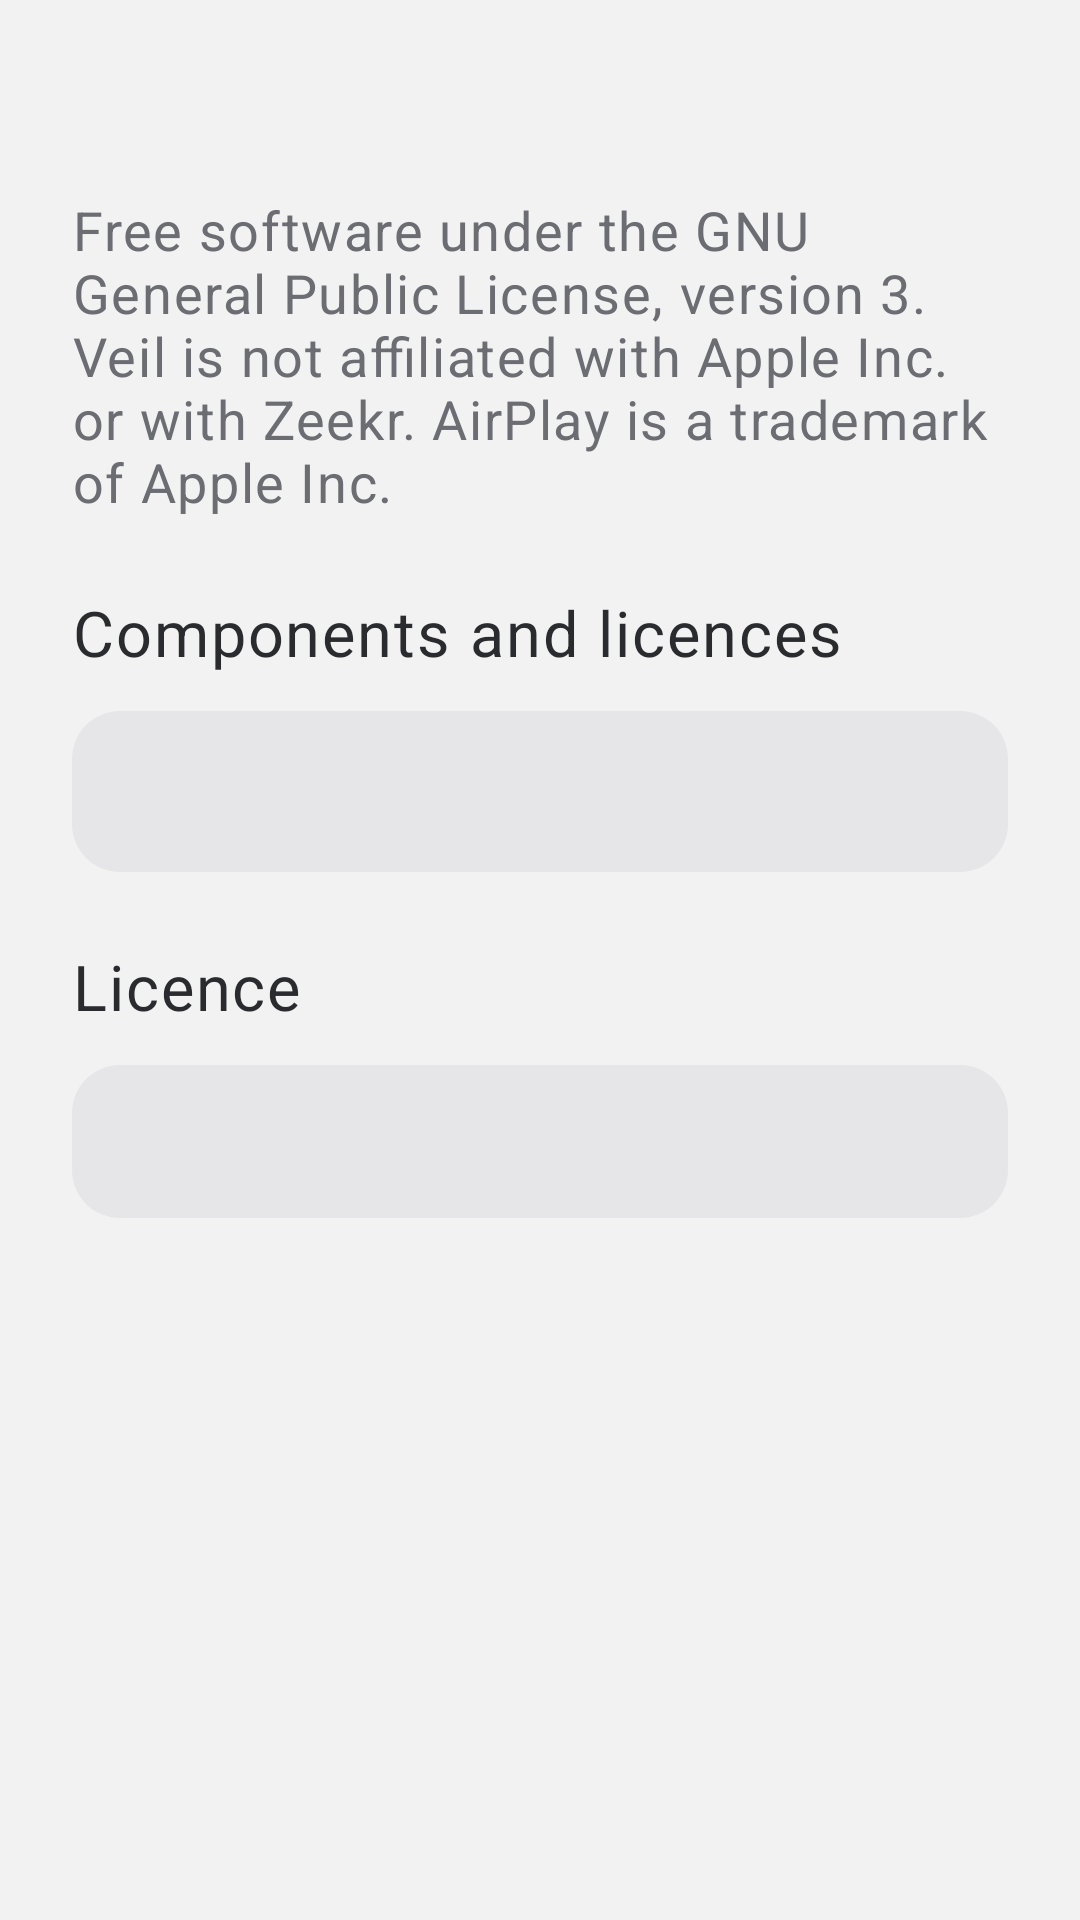

Android layout source for this screen:
<!-- AndroidManifest.xml: application theme Theme.Veil -->
<!-- res/layout/fragment_about.xml -->
<?xml version="1.0" encoding="utf-8"?>
<ScrollView xmlns:android="http://schemas.android.com/apk/res/android"
    android:layout_width="match_parent"
    android:layout_height="match_parent"
    android:clipToPadding="false"
    android:padding="@dimen/page_padding">

    <LinearLayout
        android:layout_width="match_parent"
        android:layout_height="wrap_content"
        android:orientation="vertical">

        <TextView
            android:id="@+id/about_version"
            android:layout_width="wrap_content"
            android:layout_height="wrap_content"
            android:textAppearance="@style/TextAppearance.Veil.Row" />

        <TextView
            android:layout_width="match_parent"
            android:layout_height="wrap_content"
            android:layout_marginTop="@dimen/gutter"
            android:maxWidth="720dp"
            android:text="@string/about_licence_line"
            android:textAppearance="@style/TextAppearance.Veil.Body"
            android:textColor="@color/text_secondary" />

        <TextView
            android:layout_width="wrap_content"
            android:layout_height="wrap_content"
            android:layout_marginTop="@dimen/page_padding"
            android:text="@string/about_components"
            android:textAppearance="@style/TextAppearance.Veil.Row" />

        <TextView
            android:id="@+id/about_notice"
            android:layout_width="match_parent"
            android:layout_height="wrap_content"
            android:layout_marginTop="@dimen/gutter"
            android:background="@drawable/bg_card"
            android:fontFamily="monospace"
            android:padding="16dp"
            android:textAppearance="@style/TextAppearance.Veil.Caption"
            android:textIsSelectable="true" />

        <TextView
            android:layout_width="wrap_content"
            android:layout_height="wrap_content"
            android:layout_marginTop="@dimen/page_padding"
            android:text="@string/about_licence_title"
            android:textAppearance="@style/TextAppearance.Veil.Row" />

        <TextView
            android:id="@+id/about_licence"
            android:layout_width="match_parent"
            android:layout_height="wrap_content"
            android:layout_marginTop="@dimen/gutter"
            android:background="@drawable/bg_card"
            android:fontFamily="monospace"
            android:padding="16dp"
            android:textAppearance="@style/TextAppearance.Veil.Micro"
            android:textColor="@color/text_secondary" />
    </LinearLayout>
</ScrollView>
<!-- resources referenced by this layout -->
<resources>
  <color name="text_secondary">#FF6B6D72</color>
  <dimen name="gutter">12dp</dimen>
  <dimen name="page_padding">24dp</dimen>
  <!-- drawable bg_card (drawable) -->
  <?xml version="1.0" encoding="utf-8"?>
  <shape xmlns:android="http://schemas.android.com/apk/res/android" android:shape="rectangle">
      <solid android:color="@color/card" />
      <corners android:radius="@dimen/corner_radius_card" />
  </shape>
  <string name="about_components">Components and licences</string>
  <string name="about_licence_line">Free software under the GNU General Public License, version 3. Veil is not affiliated with Apple Inc. or with Zeekr. AirPlay is a trademark of Apple Inc.</string>
  <string name="about_licence_title">Licence</string>
  <style name="TextAppearance.Veil.Body">
          <item name="android:textSize">@dimen/text_body</item>
      </style>
  <style name="TextAppearance.Veil.Caption">
          <item name="android:textSize">@dimen/text_caption</item>
      </style>
  <style name="TextAppearance.Veil.Micro">
          <item name="android:textSize">@dimen/text_micro</item>
      </style>
  <style name="TextAppearance.Veil.Row">
          <item name="android:textSize">@dimen/text_row</item>
      </style>
  <style name="Theme.Veil" parent="Base.Theme.Veil" />
  <color name="card">#FFE6E6E8</color>
  <dimen name="corner_radius_card">16dp</dimen>
  <dimen name="text_body">18sp</dimen>
  <dimen name="text_caption">16sp</dimen>
  <dimen name="text_micro">14sp</dimen>
  <dimen name="text_row">21sp</dimen>
  <color name="energy">#FFF0622D</color>
  <color name="on_energy">#FFFFFFFF</color>
  <color name="energy_quiet">#FFFDEDE6</color>
  <color name="energy_text">#FFC9491A</color>
  <color name="surface">#FFFAFAFB</color>
  <color name="sunken">#FFE6E6E8</color>
  <color name="text_primary">#FF2A2B2E</color>
  <color name="danger">#FFE0393E</color>
  <color name="bg">#FFF2F2F3</color>
  <color name="line">#FFDDDDE0</color>
  <style name="Widget.Veil.Switch" parent="Widget.AppCompat.CompoundButton.Switch">
          <item name="android:thumb">@drawable/switch_thumb</item>
          <item name="track">@drawable/switch_track</item>
          <item name="switchMinWidth">56dp</item>
          <item name="android:background">@null</item>
      </style>
  <style name="MaterialAlertDialog.Veil.Title" parent="MaterialAlertDialog.Material3.Title.Text">
          <item name="android:textSize">@dimen/text_title</item>
          <item name="android:textColor">@color/text_primary</item>
      </style>
  <style name="MaterialAlertDialog.Veil.Body" parent="MaterialAlertDialog.Material3.Body.Text">
          <item name="android:textSize">@dimen/text_row</item>
          <item name="android:textColor">@color/text_primary</item>
      </style>
  <!-- drawable switch_thumb (drawable) -->
  <?xml version="1.0" encoding="utf-8"?>
  <layer-list xmlns:android="http://schemas.android.com/apk/res/android">
      <item android:bottom="4dp" android:left="4dp" android:right="4dp" android:top="4dp">
          <shape android:shape="oval">
              <solid android:color="@color/white" />
              <size android:width="22dp" android:height="22dp" />
          </shape>
      </item>
  </layer-list>
  <!-- drawable switch_track (drawable) -->
  <?xml version="1.0" encoding="utf-8"?>
  <selector xmlns:android="http://schemas.android.com/apk/res/android">
      <item android:state_checked="true">
          <shape android:shape="rectangle">
              <solid android:color="@color/energy" />
              <corners android:radius="15dp" />
              <size android:width="56dp" android:height="30dp" />
          </shape>
      </item>
      <item>
          <shape android:shape="rectangle">
              <solid android:color="@color/text_tertiary" />
              <corners android:radius="15dp" />
              <size android:width="56dp" android:height="30dp" />
          </shape>
      </item>
  </selector>
  <dimen name="text_title">26sp</dimen>
  <color name="white">#FFFFFFFF</color>
  <color name="text_tertiary">#FF9EA0A5</color>
</resources>
